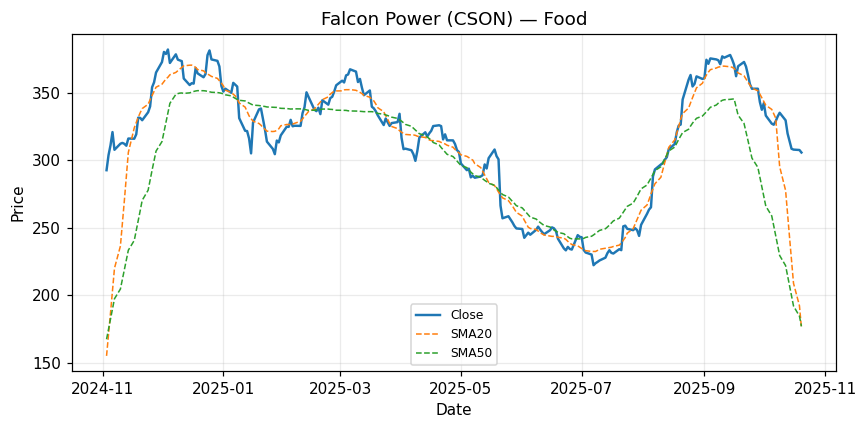

The data file committed next to this chart (first rows):
Date, Close
2024-11-03, 292.7
2024-11-04, 303.9
2024-11-05, 311.2
2024-11-06, 321
2024-11-07, 307.9
2024-11-10, 312.4
2024-11-11, 313
2024-11-12, 312.3
2024-11-13, 310.9
2024-11-14, 316.2
2024-11-17, 316.1
2024-11-18, 319.4
2024-11-19, 331.7
2024-11-20, 331.5
2024-11-21, 329.8
2024-11-24, 335.7
2024-11-25, 340
2024-11-26, 354.2
2024-11-27, 357.9
2024-11-28, 365.2
2024-12-01, 372.9
2024-12-02, 380.4
2024-12-03, 378.9
2024-12-04, 382.2
2024-12-05, 372.2
2024-12-08, 378.6
2024-12-09, 374.7
2024-12-10, 374.2
2024-12-11, 373.6
2024-12-12, 360.7
2024-12-15, 355.9
2024-12-16, 357.2
2024-12-17, 356.9
2024-12-18, 368.5
2024-12-19, 364.5
2024-12-22, 361.6
2024-12-23, 364.1
2024-12-24, 378.1
2024-12-25, 381.5
2024-12-26, 374.9
2024-12-29, 373.8
2024-12-30, 369.6
2024-12-31, 355.2
2025-01-01, 351
2025-01-02, 353.2
2025-01-05, 350.1
2025-01-06, 357.5
2025-01-07, 356.1
2025-01-08, 354.7
2025-01-09, 331.4
2025-01-12, 322
2025-01-13, 321.8
2025-01-14, 316.2
2025-01-15, 305.2
2025-01-16, 328.1
2025-01-19, 337.8
2025-01-20, 338.5
2025-01-21, 330.8
2025-01-22, 323.1
2025-01-23, 313.9
... 192 more rows
